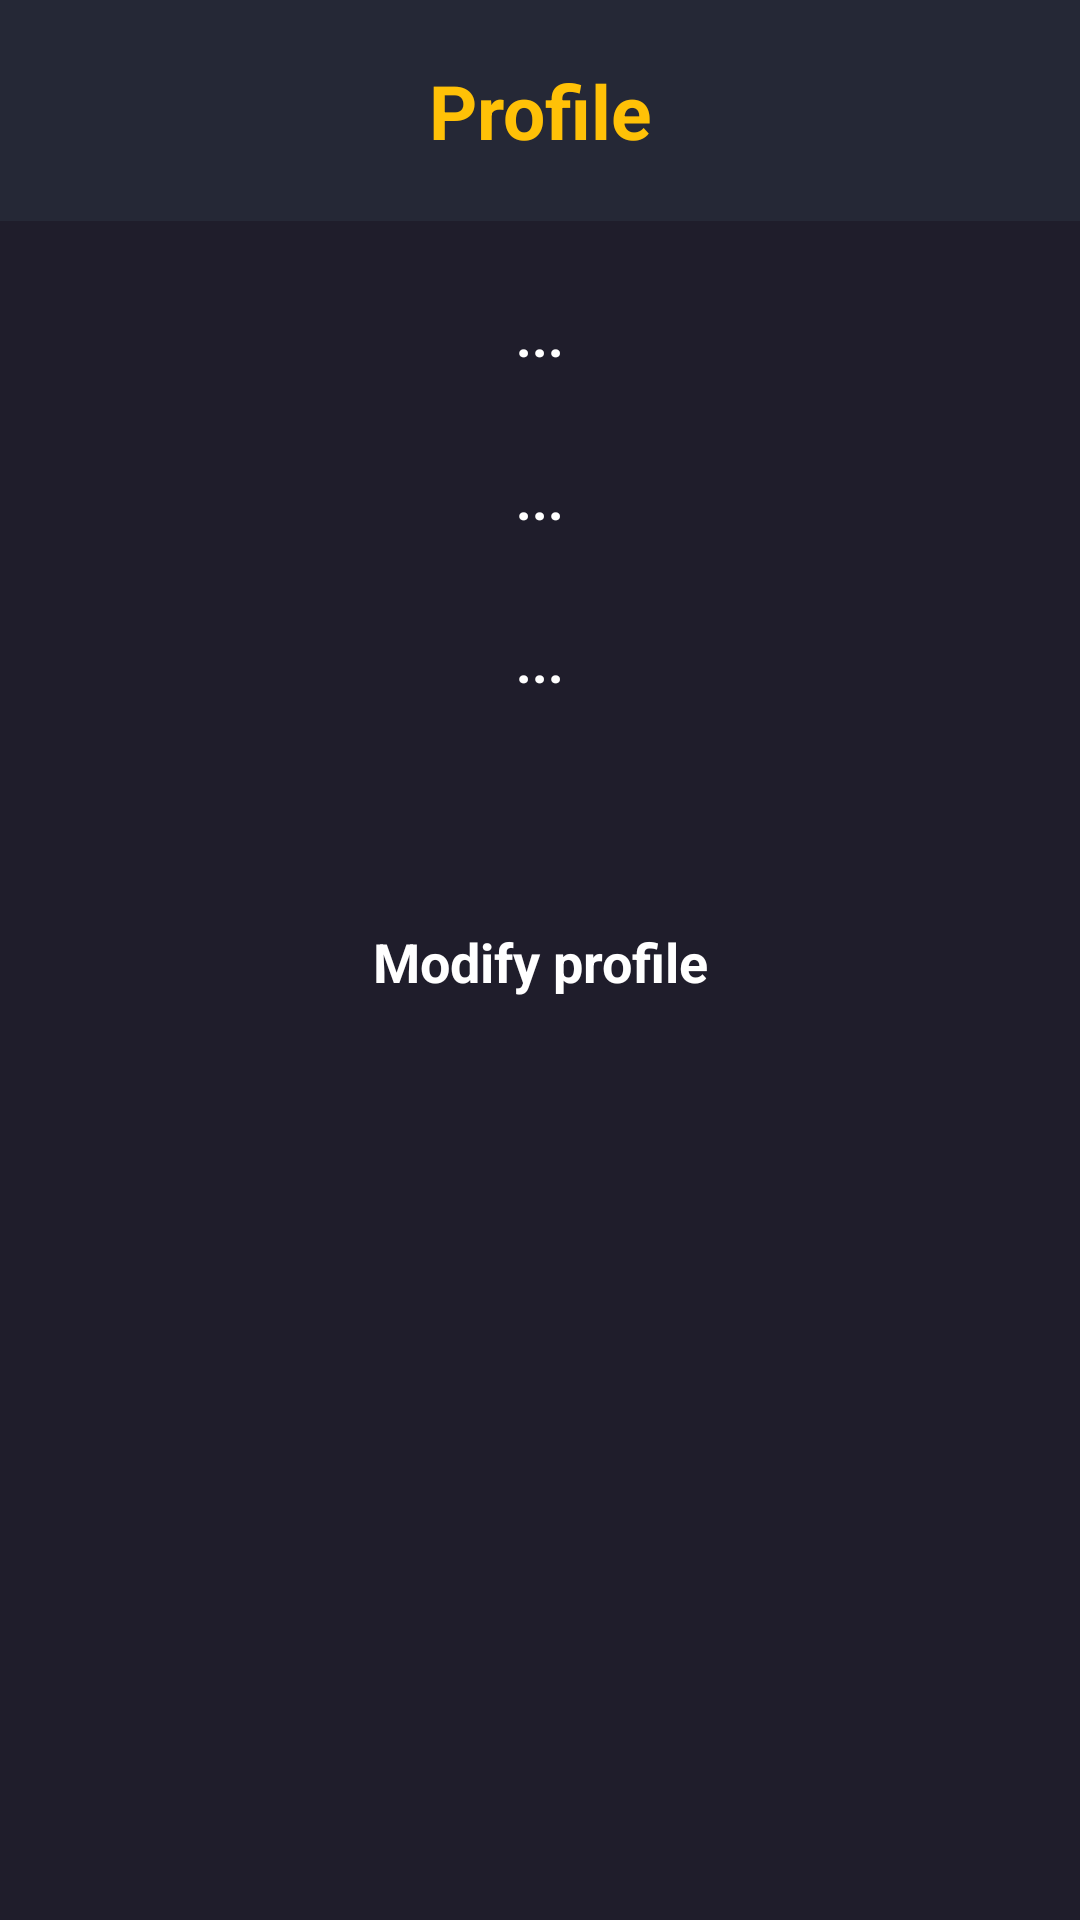

Here is an Android app screen rendered from its layout file. Give the layout XML and the strings, colors and styles it references.
<!-- AndroidManifest.xml: application theme Theme.MovieApp -->
<!-- res/layout/activity_profil.xml -->
<?xml version="1.0" encoding="utf-8"?>
<androidx.constraintlayout.widget.ConstraintLayout
    xmlns:android="http://schemas.android.com/apk/res/android"
    xmlns:app="http://schemas.android.com/apk/res-auto"
    xmlns:tools="http://schemas.android.com/tools"
    android:id="@+id/main"
    android:layout_width="match_parent"
    android:layout_height="match_parent"
    android:background="@color/background"
    android:fitsSystemWindows="true"
    tools:context=".Profil">

    <LinearLayout
        android:id="@+id/linearLayout3"
        android:layout_width="0dp"
        android:layout_height="wrap_content"
        android:background="@color/dark_blue"
        android:gravity="center_vertical"
        android:padding="20dp"
        android:layout_marginBottom="30dp"
        app:layout_constraintTop_toTopOf="parent"
        app:layout_constraintStart_toStartOf="parent"
        app:layout_constraintEnd_toEndOf="parent">

        <ImageView
            android:id="@+id/backArrow"
            android:layout_width="wrap_content"
            android:layout_height="wrap_content"
            android:clickable="true"
            android:src="@drawable/baseline_arrow_back_ios_new_24"
            app:tint="@color/white" />

        <TextView
            android:id="@+id/appBarTitle"
            android:layout_width="0dp"
            android:layout_height="wrap_content"
            android:layout_weight="1"
            android:text="Profile"
            android:textAlignment="center"
            android:textColor="@color/yellow"
            android:textSize="25sp"
            android:textStyle="bold" />
    </LinearLayout>

    <ScrollView
        android:id="@+id/scrollView2"
        android:layout_width="0dp"
        android:layout_height="0dp"
        app:layout_constraintTop_toBottomOf="@id/linearLayout3"
        app:layout_constraintBottom_toBottomOf="parent"
        app:layout_constraintEnd_toEndOf="parent"
        app:layout_constraintStart_toStartOf="parent">

        <LinearLayout
            android:layout_width="match_parent"
            android:layout_height="wrap_content"
            android:layout_marginTop="16dp"
            android:orientation="vertical">
            <TextView
                android:id="@+id/username"
                android:layout_width="match_parent"
                android:layout_height="wrap_content"
                android:text="..."
                android:textAlignment="center"
                android:textColor="@color/white"
                android:textSize="18sp"
                android:textStyle="bold"
                android:paddingTop="10dp"/>

            <TextView
                android:id="@+id/email"
                android:layout_width="match_parent"
                android:layout_height="wrap_content"
                android:text="..."
                android:textAlignment="center"
                android:textColor="@color/white"
                android:textSize="18sp"
                android:textStyle="bold"
                android:paddingVertical="30dp"/>

            <TextView
                android:id="@+id/phone"
                android:layout_width="match_parent"
                android:layout_height="wrap_content"
                android:text="..."
                android:textAlignment="center"
                android:textColor="@color/white"
                android:textSize="18sp"
                android:textStyle="bold" />

            <FrameLayout xmlns:android="http://schemas.android.com/apk/res/android"
                android:layout_width="match_parent"
                android:layout_height="wrap_content"
                android:layout_marginStart="32dp"
                android:layout_marginTop="64dp"
                android:layout_marginEnd="32dp">

                <androidx.appcompat.widget.AppCompatButton
                    android:id="@+id/modify"
                    style="@android:style/Widget.Button"
                    android:layout_width="match_parent"
                    android:layout_height="wrap_content"
                    android:background="@drawable/rounded_button"
                    android:text="Modify profile"
                    android:textColor="@color/white"
                    android:textSize="18sp"
                    android:textStyle="bold" />

                <ProgressBar
                    android:id="@+id/button_progress"
                    android:layout_width="24dp"
                    android:layout_height="24dp"
                    android:layout_gravity="center"
                    android:visibility="gone" />
            </FrameLayout>
        </LinearLayout>

    </ScrollView>

</androidx.constraintlayout.widget.ConstraintLayout>
<!-- resources referenced by this layout -->
<resources>
  <color name="background">#1F1D2B</color>
  <color name="dark_blue">#252836</color>
  <color name="white">#FFFFFFFF</color>
  <color name="yellow">#FFC107</color>
  <style name="Theme.MovieApp" parent="Base.Theme.MovieApp" />
  <style name="Base.Theme.MovieApp" parent="Theme.Material3.DayNight.NoActionBar">
          
          
      </style>
</resources>
